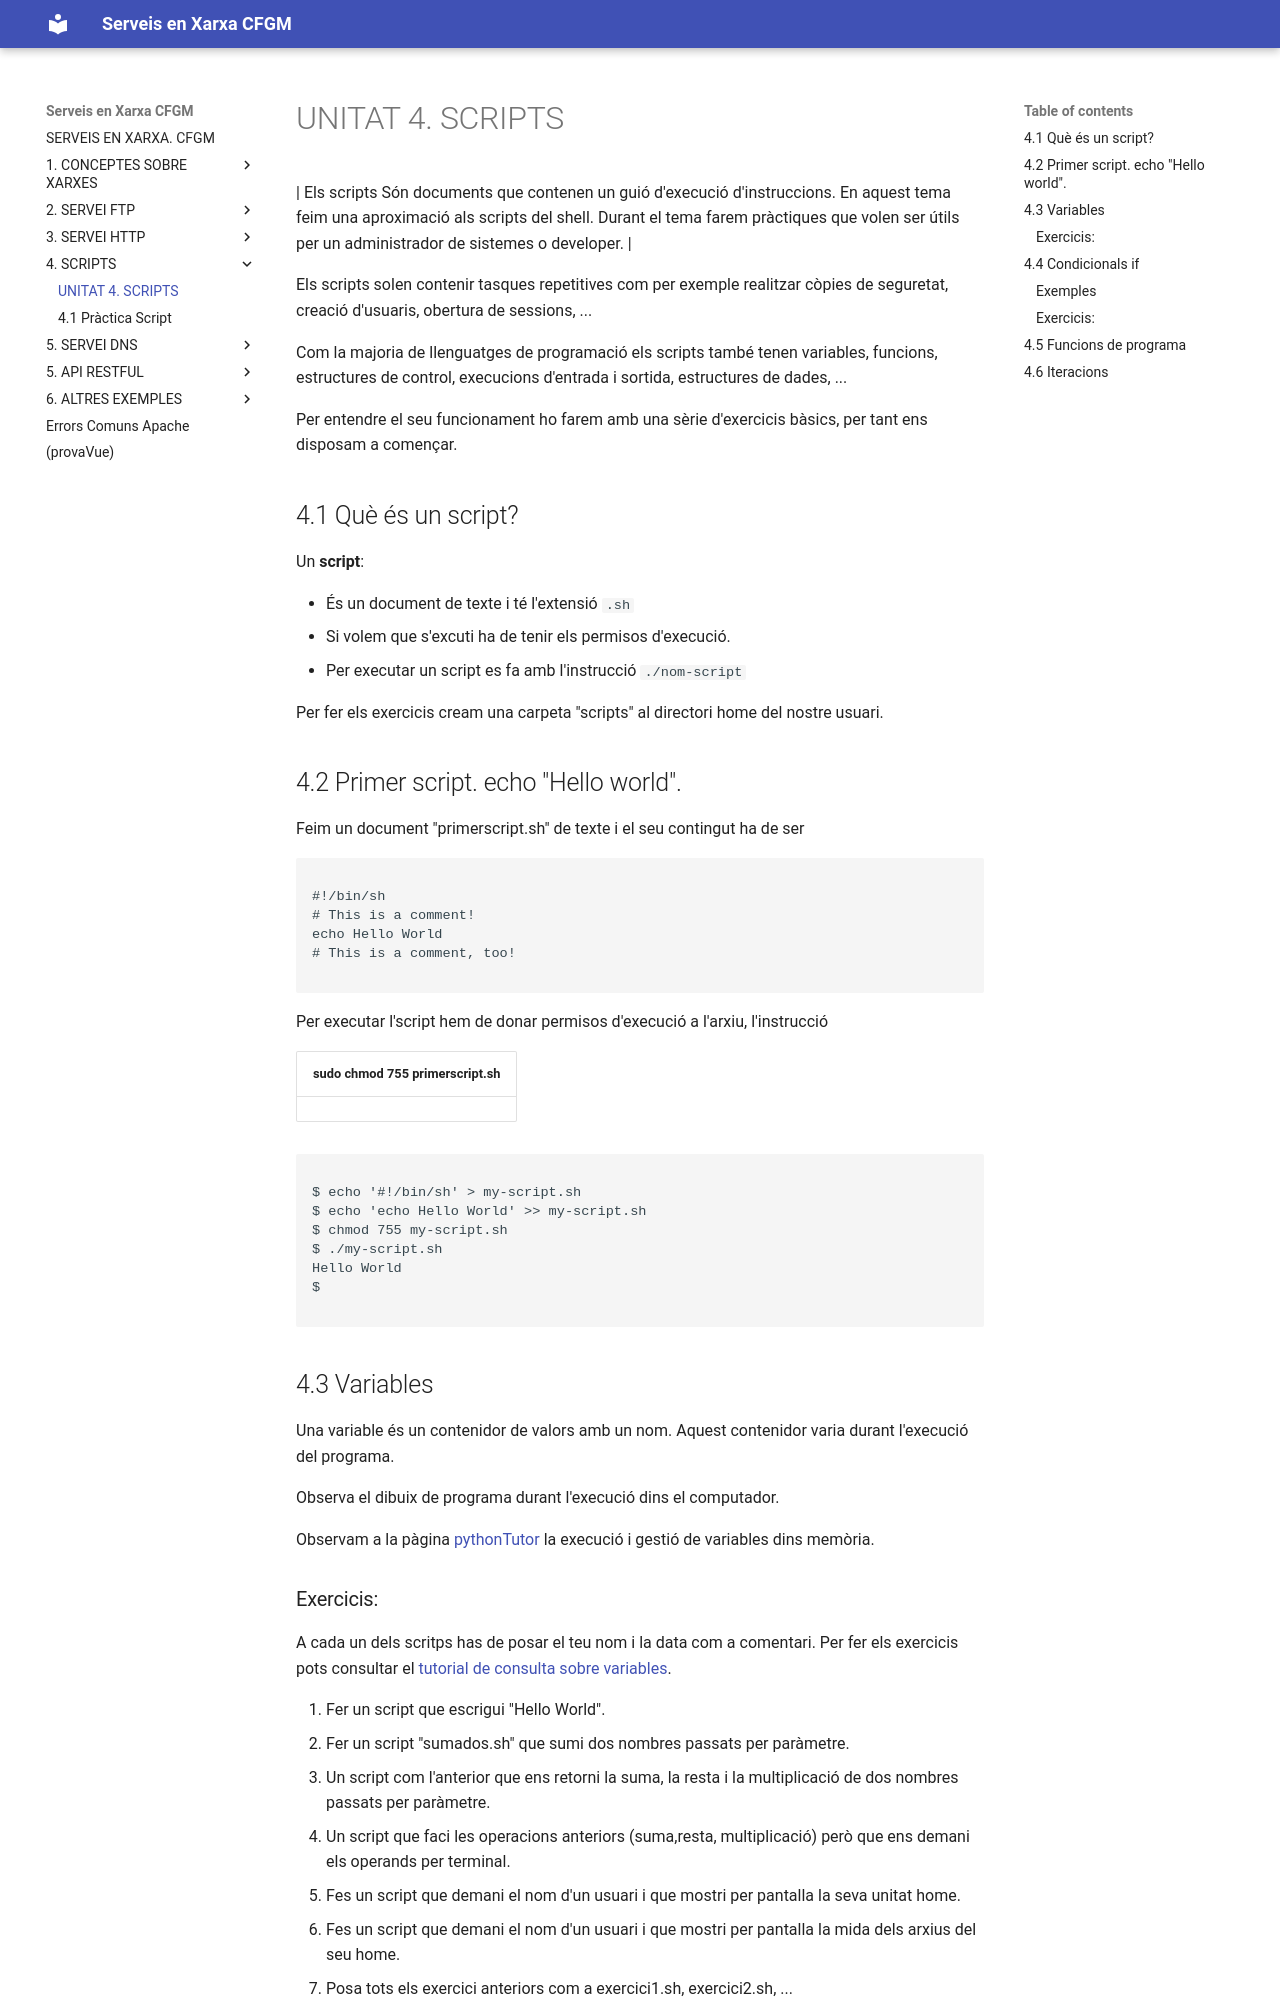

repository: PereAntoni/github.io · page: u4-Scripting/index.html · generator: mkdocs

# UNITAT 4. SCRIPTS
 | Els scripts Són documents que contenen un guió d'execució d'instruccions. En aquest tema feim una aproximació als scripts del shell. Durant el tema farem pràctiques que volen ser útils per un administrador de sistemes o developer. |
